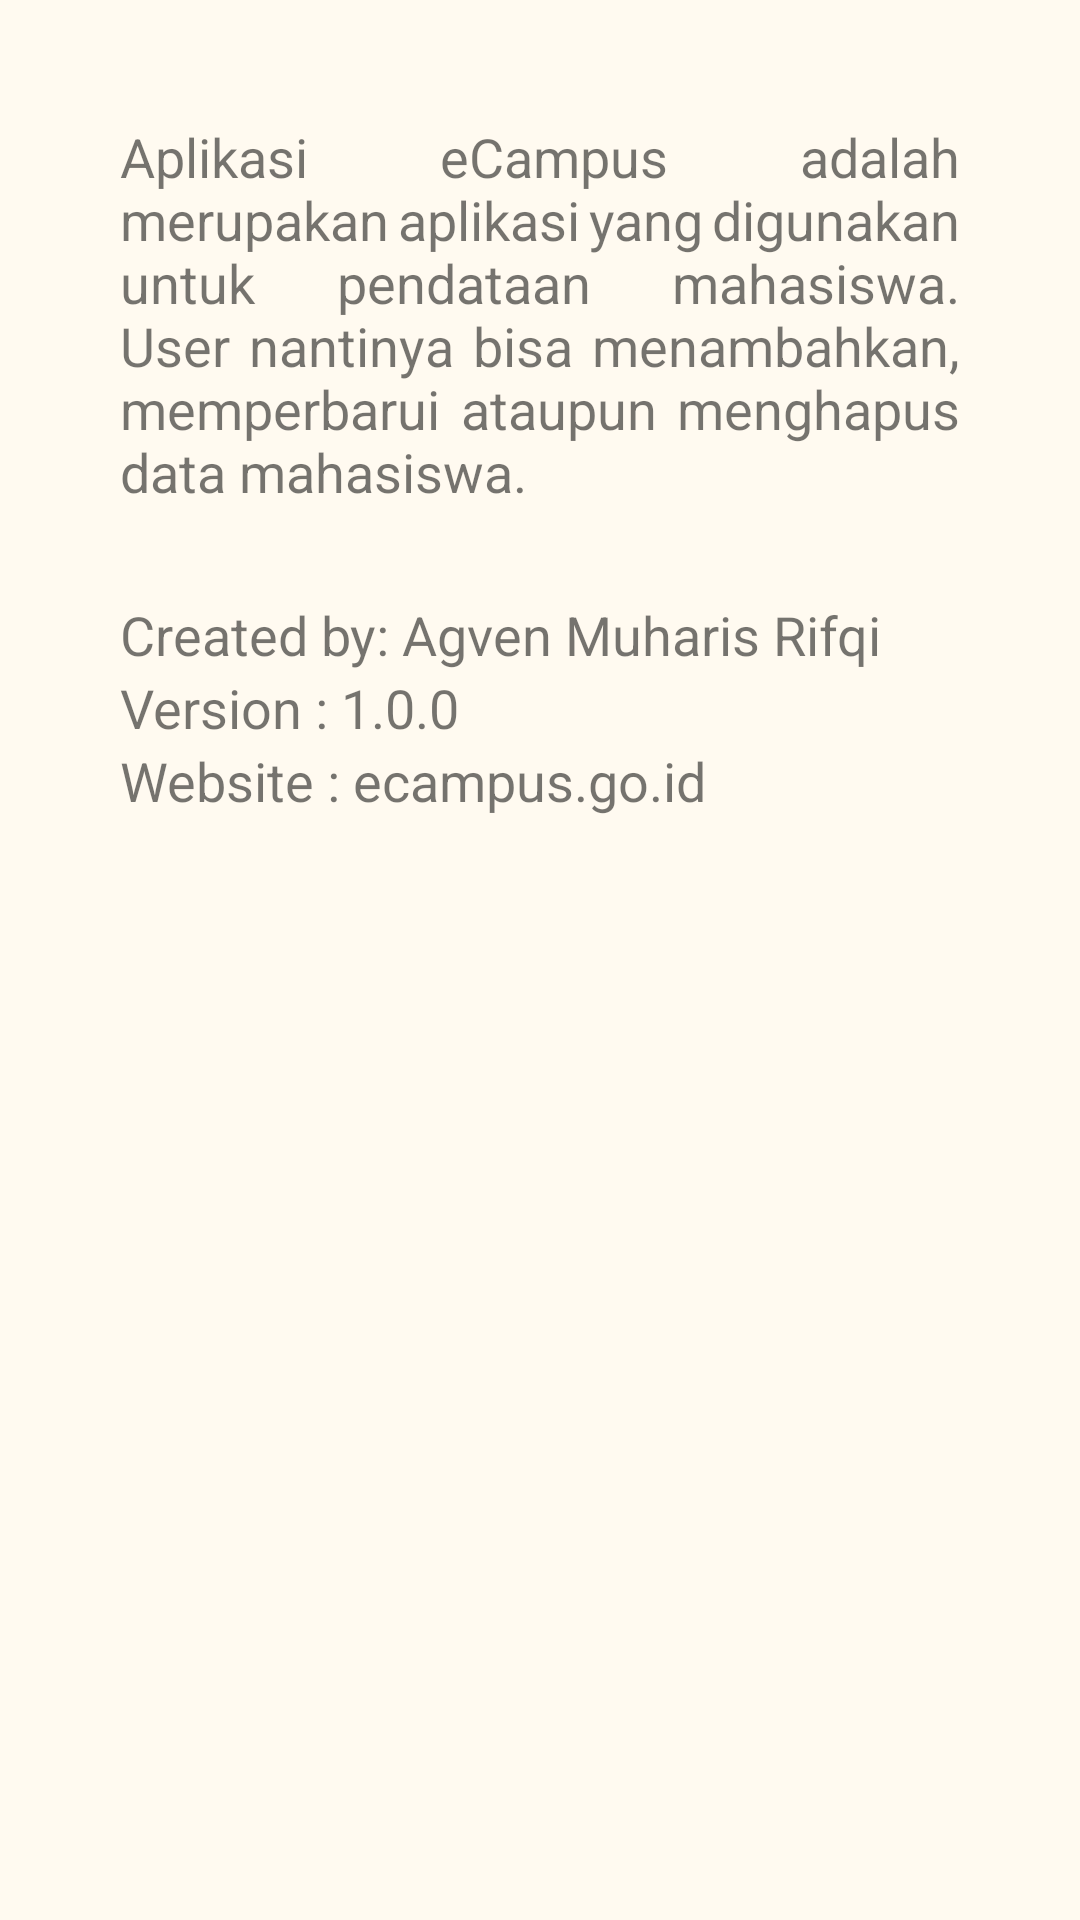

Reconstruct the res/layout file that produces this screen, plus the resources it refers to.
<!-- AndroidManifest.xml: application theme Theme.ECampus -->
<!-- res/layout/activity_informasi.xml -->
<?xml version="1.0" encoding="utf-8"?>
<LinearLayout
    xmlns:android="http://schemas.android.com/apk/res/android"
    xmlns:app="http://schemas.android.com/apk/res-auto"
    xmlns:tools="http://schemas.android.com/tools"
    android:layout_width="match_parent"
    android:layout_height="match_parent"
    tools:context=".Informasi"
    android:background="#FFFAF0"
    android:padding="40dp"
    android:orientation="vertical">

    <TextView
        android:layout_width="match_parent"
        android:layout_height="wrap_content"
        android:textSize="18sp"
        android:justificationMode="inter_word"
        android:text="Aplikasi eCampus adalah merupakan aplikasi yang digunakan untuk pendataan mahasiswa. User nantinya bisa menambahkan, memperbarui ataupun menghapus data mahasiswa."/>

    <TextView
        android:layout_width="match_parent"
        android:layout_height="wrap_content"
        android:layout_marginTop="30dp"
        android:textSize="18sp"
        android:text="Created by: Agven Muharis Rifqi"/>

    <TextView
        android:layout_width="match_parent"
        android:layout_height="wrap_content"
        android:textSize="18sp"
        android:text="Version : 1.0.0"/>

    <TextView
        android:layout_width="match_parent"
        android:layout_height="wrap_content"
        android:textSize="18sp"
        android:text="Website : ecampus.go.id"/>
</LinearLayout>
<!-- resources referenced by this layout -->
<resources>
  <style name="Theme.ECampus" parent="Theme.AppCompat.DayNight.DarkActionBar">
          
          <item name="colorPrimary">@color/red</item>
          <item name="colorPrimaryVariant">@color/purple_700</item>
          <item name="colorOnPrimary">@color/white</item>
          
          <item name="colorSecondary">@color/teal_200</item>
          <item name="colorSecondaryVariant">@color/teal_700</item>
          <item name="colorOnSecondary">@color/black</item>
          
          <item name="android:statusBarColor" tools:targetApi="l">?attr/colorPrimaryVariant</item>
          
      </style>
  <color name="red">#FF1818</color>
  <color name="purple_700">#FF3700B3</color>
  <color name="white">#FFFFFFFF</color>
  <color name="teal_200">#FF03DAC5</color>
  <color name="teal_700">#FF018786</color>
  <color name="black">#FF000000</color>
</resources>
